The GitHub repository Chuukwudi/Gym_ER contains a labelled image folder "Image_data" with 9 categories: ab trainer, Hitmill X, recumbent exercise bike, rowing machine, step climber, thread mill, upright bike, Versa Climber, weight tree. Examples follow, each with its label.

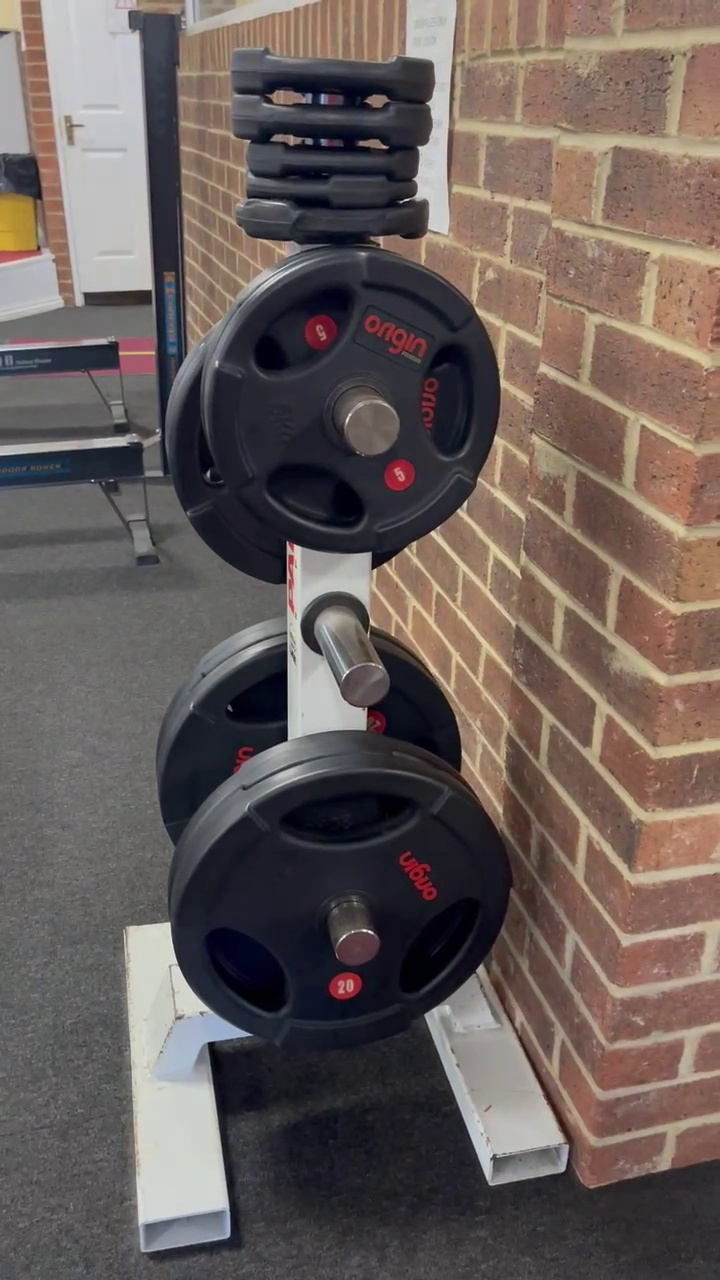
Label: weight tree

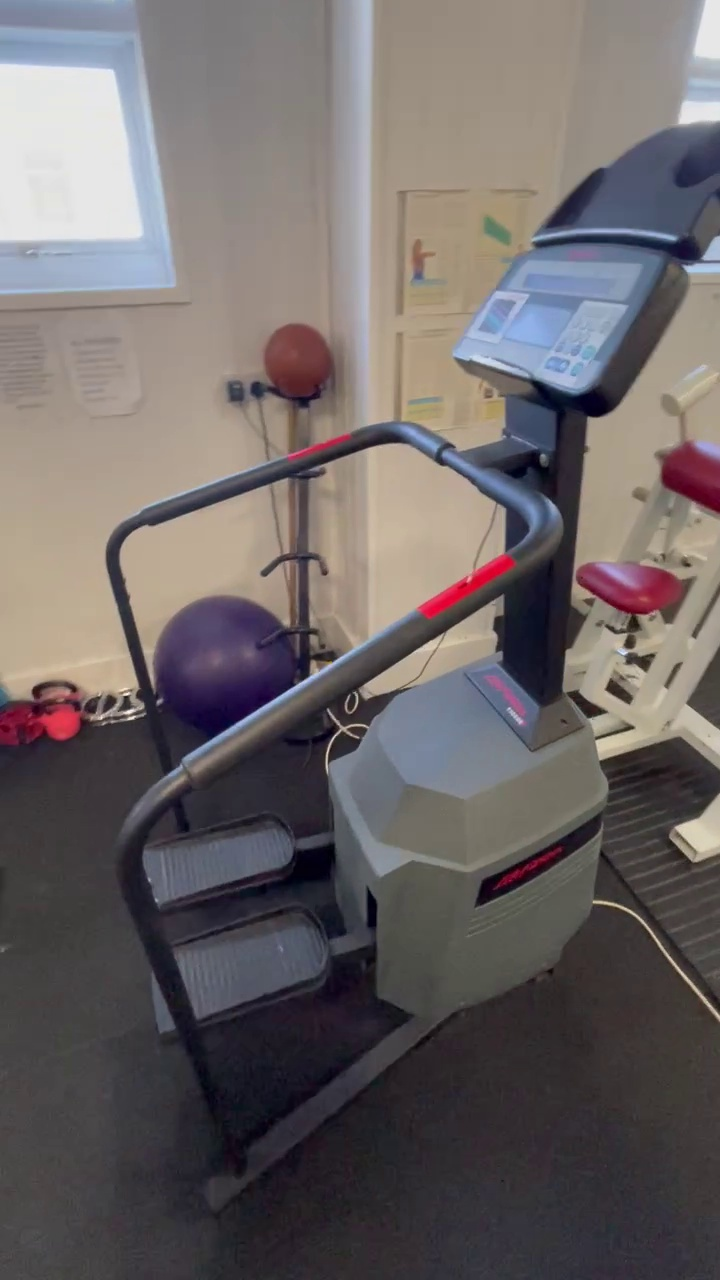
Label: step climber

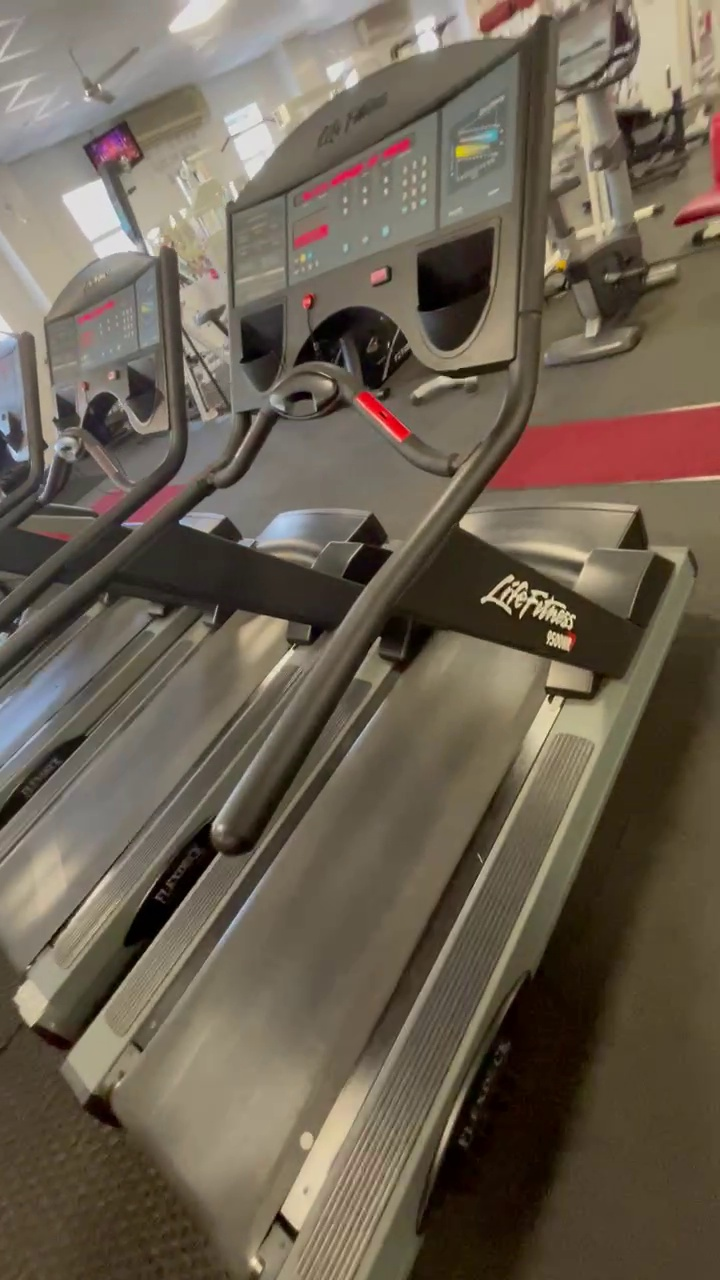
Label: thread mill

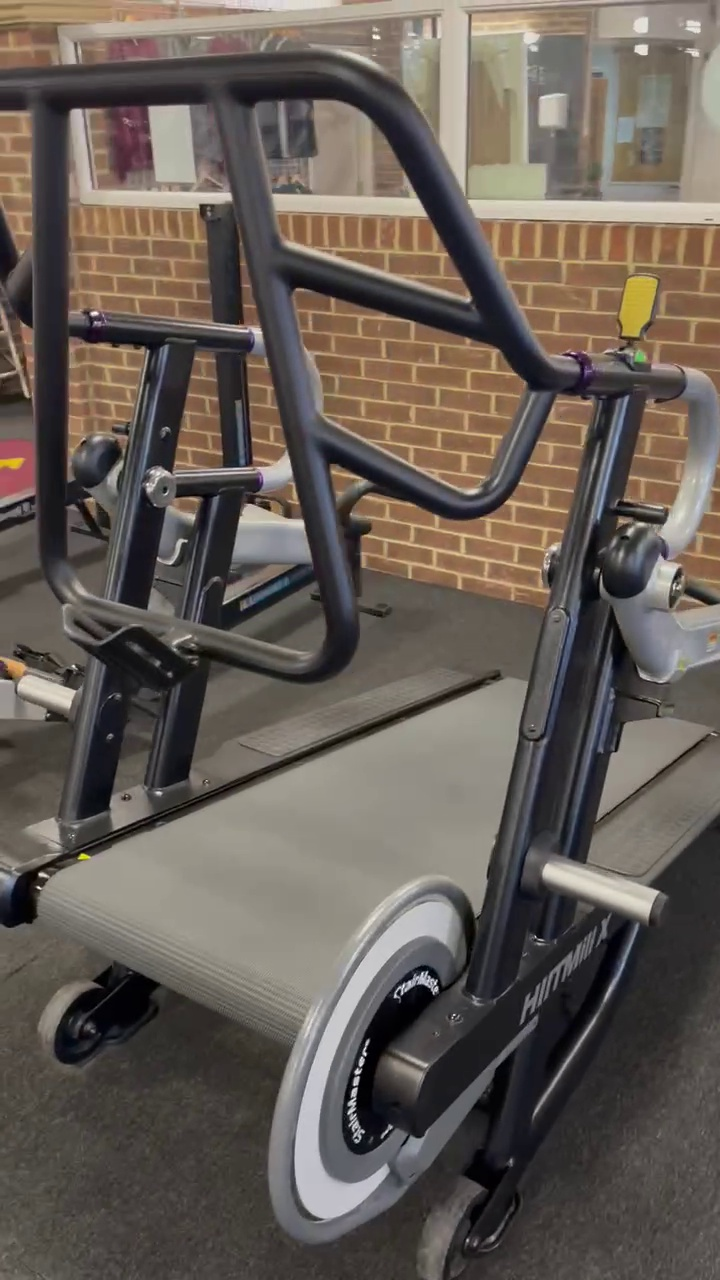
Label: Hitmill X

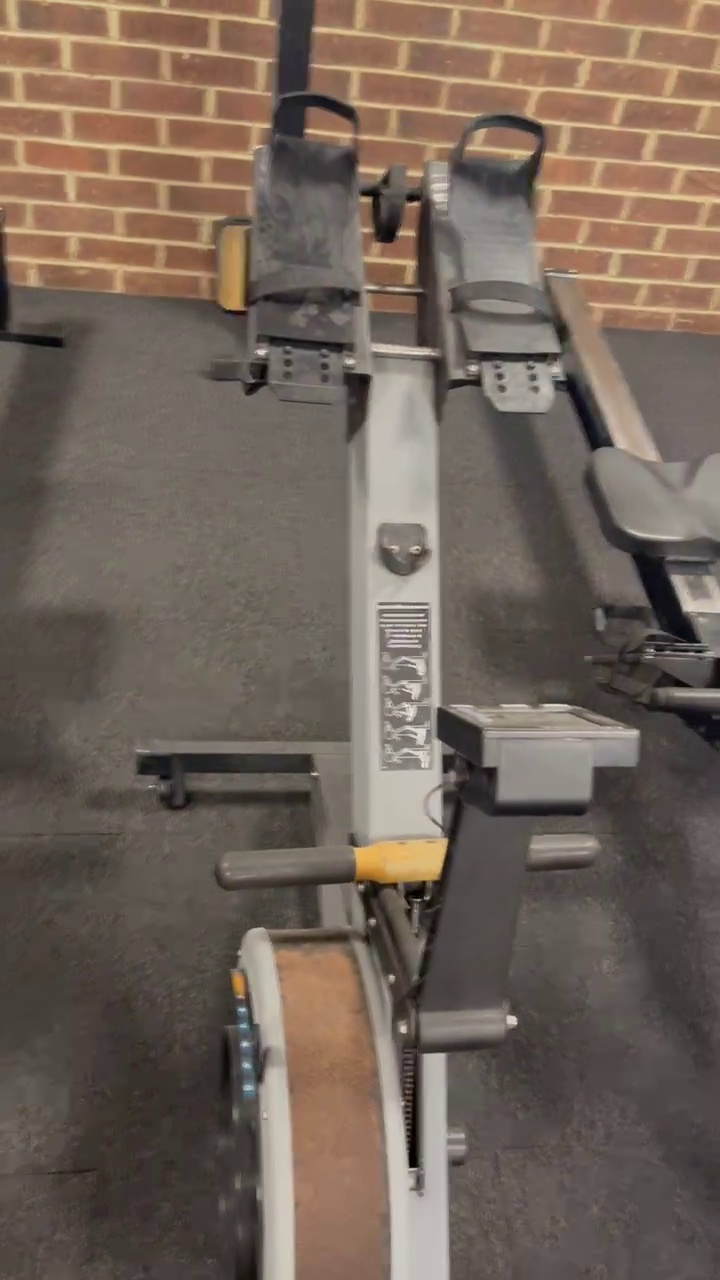
Label: rowing machine

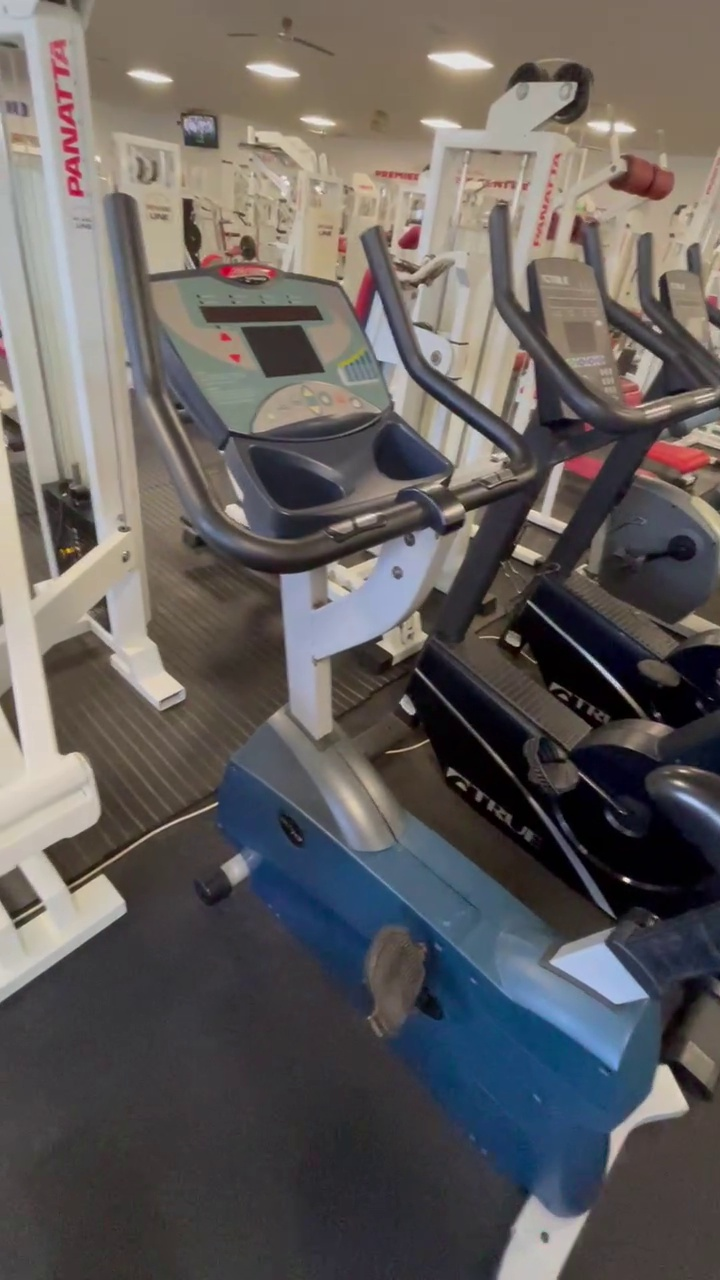
Label: upright bike
